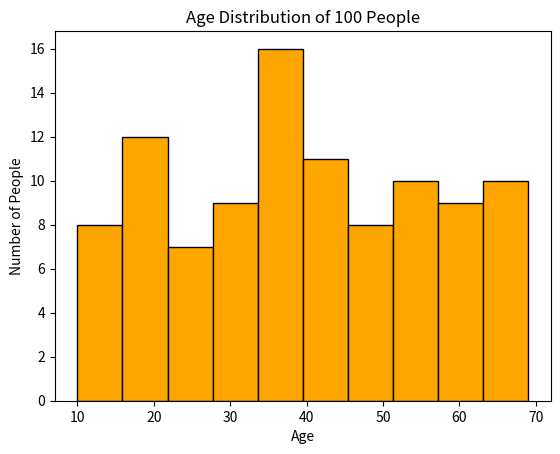

Write Python code to recreate this figure.
import matplotlib.pyplot as plt
import numpy as np

ages = np.random.randint(10, 70, 100)

plt.hist(ages, bins=10, color='orange', edgecolor='black')
plt.title("Age Distribution of 100 People")
plt.xlabel("Age")
plt.ylabel("Number of People")
plt.show()
